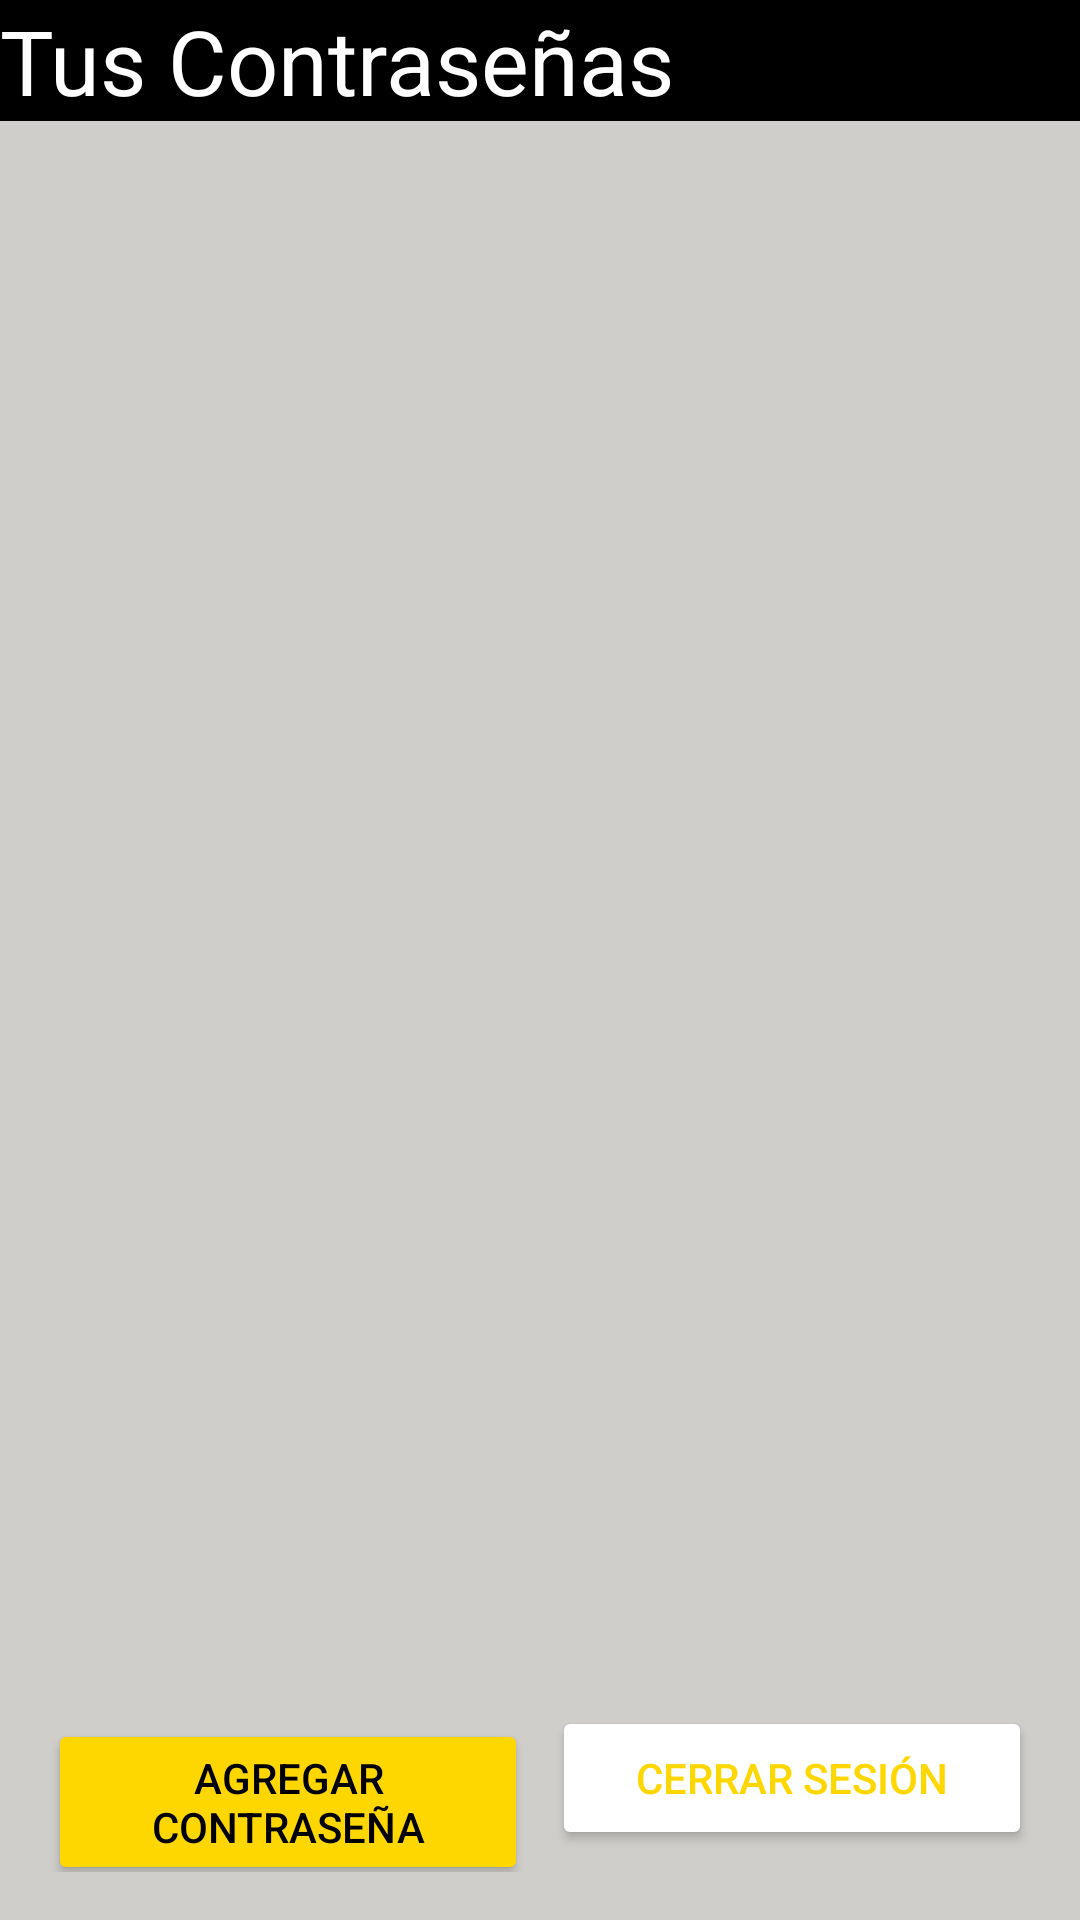

Android layout source for this screen:
<!-- AndroidManifest.xml: application theme Theme.LionPass -->
<!-- res/layout/home.xml -->
<androidx.constraintlayout.widget.ConstraintLayout
    xmlns:android="http://schemas.android.com/apk/res/android"
    xmlns:app="http://schemas.android.com/apk/res-auto"
    xmlns:tools="http://schemas.android.com/tools"
    android:layout_width="match_parent"
    android:layout_height="match_parent"
    android:background="#D0CECA">

    
    <LinearLayout
        android:id="@+id/topBar"
        android:layout_width="match_parent"
        android:layout_height="wrap_content"
        android:orientation="horizontal"
        android:background="@color/black"
        android:paddingTop="0dp"
        tools:ignore="MissingConstraints">

        <TextView
            android:layout_width="wrap_content"
            android:layout_height="wrap_content"
            android:text="Tus Contraseñas"
            android:textColor="@color/white"
            android:textSize="30sp" />
    </LinearLayout>

    

    
    <androidx.recyclerview.widget.RecyclerView
        android:id="@+id/recyclerPasswords"
        android:layout_width="match_parent"
        android:layout_height="0dp"
        android:layout_marginTop="16dp"
        android:layout_marginBottom="16dp"
        app:layout_constraintBottom_toTopOf="@+id/buttonContainer"
        app:layout_constraintTop_toBottomOf="@id/topBar"
        app:layout_constraintVertical_bias="0.0"
        tools:layout_editor_absoluteX="16dp" />

    <LinearLayout
        android:id="@+id/buttonContainer"
        android:layout_width="match_parent"
        android:layout_height="wrap_content"
        android:orientation="horizontal"
        android:layout_marginStart="16dp"
        android:layout_marginEnd="16dp"
        android:layout_marginBottom="16dp"
        app:layout_constraintBottom_toBottomOf="parent">

        <Button
            android:id="@+id/btnAddPassword"
            android:layout_width="0dp"
            android:layout_height="wrap_content"
            android:layout_weight="1"
            android:text="Agregar Contraseña"
            android:backgroundTint="#FFD700"
        android:textColor="#000000"/>
        <Button
            android:id="@+id/btnLogout"
            android:layout_width="0dp"
            android:layout_height="wrap_content"
            android:layout_weight="1"
            android:text="Cerrar Sesión"
            android:backgroundTint="#FFFFFF"
        android:textColor="#FFD700"
        android:layout_marginStart="8dp" />
    </LinearLayout>

</androidx.constraintlayout.widget.ConstraintLayout>
<!-- resources referenced by this layout -->
<resources>
  <style name="Theme.LionPass" parent="Base.Theme.LionPass" />
  <style name="Base.Theme.LionPass" parent="Theme.Material3.DayNight.NoActionBar">
          
          
      </style>
  <!-- not gathered from this repository: default colours our renderer supplied (Android Studio template values) -->
  <color name="black">#FF000000</color>
  <color name="white">#FFFFFFFF</color>
</resources>
